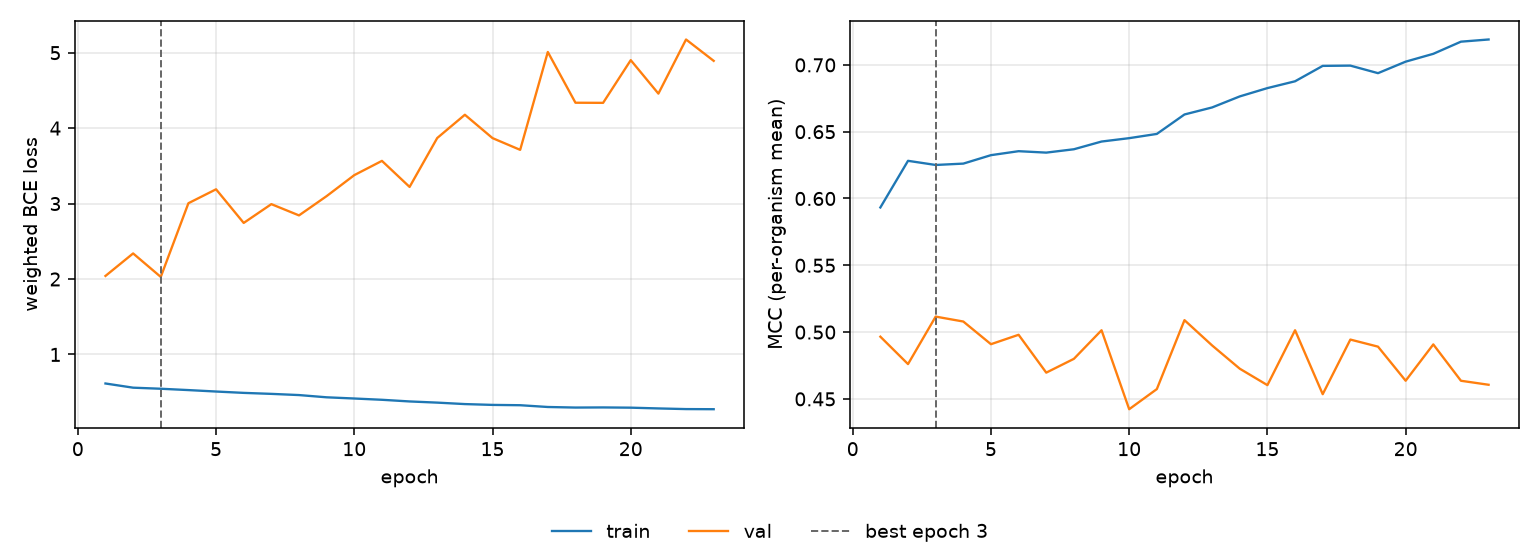

The data file committed next to this chart (first rows):
epoch, tr_loss, vl_loss, tr_mcc, vl_mcc, is_best
1, 0.6153, 2.041, 0.5933, 0.4966, False
2, 0.5598, 2.339, 0.6282, 0.4761, False
3, 0.5457, 2.028, 0.6251, 0.5116, True
4, 0.5279, 3.005, 0.6261, 0.5079, False
5, 0.5088, 3.189, 0.6324, 0.4909, False
6, 0.4909, 2.743, 0.6354, 0.498, False
7, 0.4777, 2.992, 0.6343, 0.4696, False
8, 0.4619, 2.843, 0.6369, 0.48, False
9, 0.4322, 3.099, 0.6426, 0.5014, False
10, 0.4162, 3.377, 0.6452, 0.4423, False
11, 0.3993, 3.566, 0.6483, 0.4573, False
12, 0.3774, 3.221, 0.6629, 0.5089, False
13, 0.3617, 3.869, 0.6682, 0.49, False
14, 0.3424, 4.177, 0.6764, 0.4726, False
15, 0.3315, 3.868, 0.6826, 0.4603, False
16, 0.3273, 3.712, 0.6877, 0.5014, False
17, 0.3038, 5.009, 0.6993, 0.4535, False
18, 0.2963, 4.337, 0.6995, 0.4944, False
19, 0.298, 4.335, 0.6938, 0.4891, False
20, 0.2948, 4.901, 0.7024, 0.4636, False
21, 0.2847, 4.458, 0.7083, 0.4908, False
22, 0.276, 5.175, 0.7174, 0.4636, False
23, 0.2744, 4.892, 0.719, 0.4606, False
